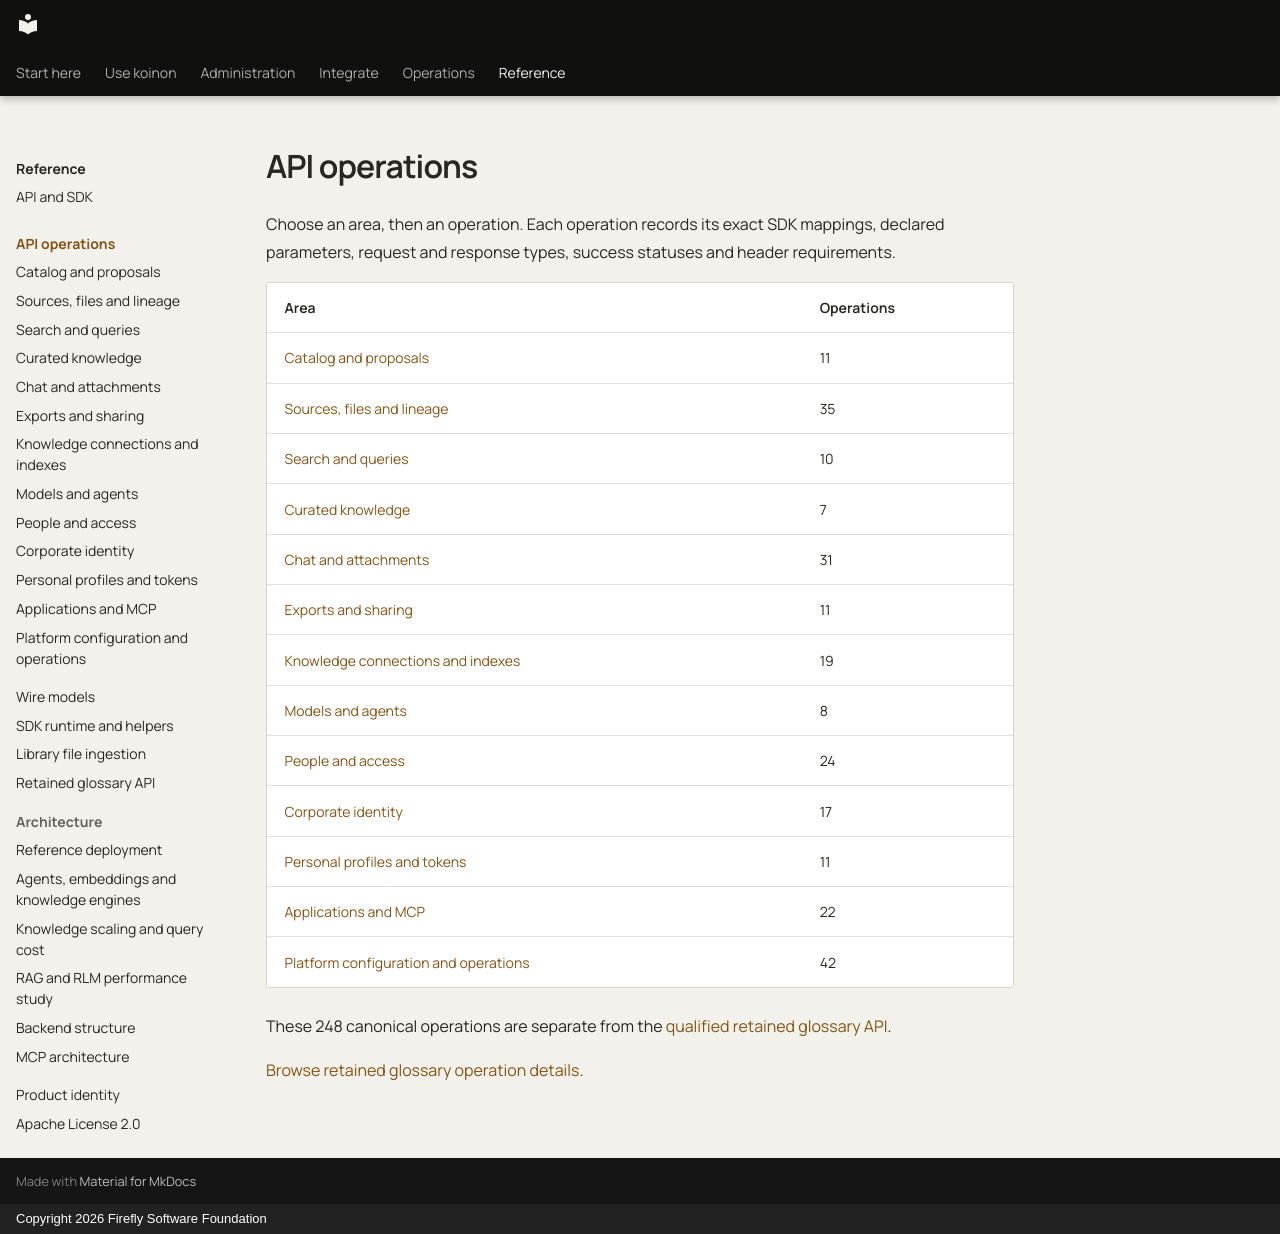

repository: fireflyframework/firefly-koinon · page: reference/api/index.html · generator: mkdocs · copyright: Copyright 2026 Firefly Software Foundation

<!-- Copyright 2026 Firefly Software Foundation -->
<!-- SPDX-License-Identifier: Apache-2.0 -->

# API operations

Choose an area, then an operation. Each operation records its exact SDK mappings, declared parameters, request and response types, success statuses and header requirements.

| Area | Operations |
| --- | --- |
| [Catalog and proposals](catalog.md) | 11 |
| [Sources, files and lineage](sources.md) | 35 |
| [Search and queries](queries.md) | 10 |
| [Curated knowledge](curated-knowledge.md) | 7 |
| [Chat and attachments](chat.md) | 31 |
| [Exports and sharing](exports-sharing.md) | 11 |
| [Knowledge connections and indexes](knowledge-services.md) | 19 |
| [Models and agents](models-agents.md) | 8 |
| [People and access](people-access.md) | 24 |
| [Corporate identity](corporate-identity.md) | 17 |
| [Personal profiles and tokens](account.md) | 11 |
| [Applications and MCP](applications-mcp.md) | 22 |
| [Platform configuration and operations](platform.md) | 42 |

These 248 canonical operations are separate from the [qualified retained glossary API](../sdk-api.md#qualified-retained-glossary-api).

[Browse retained glossary operation details](retained-glossary.md).
